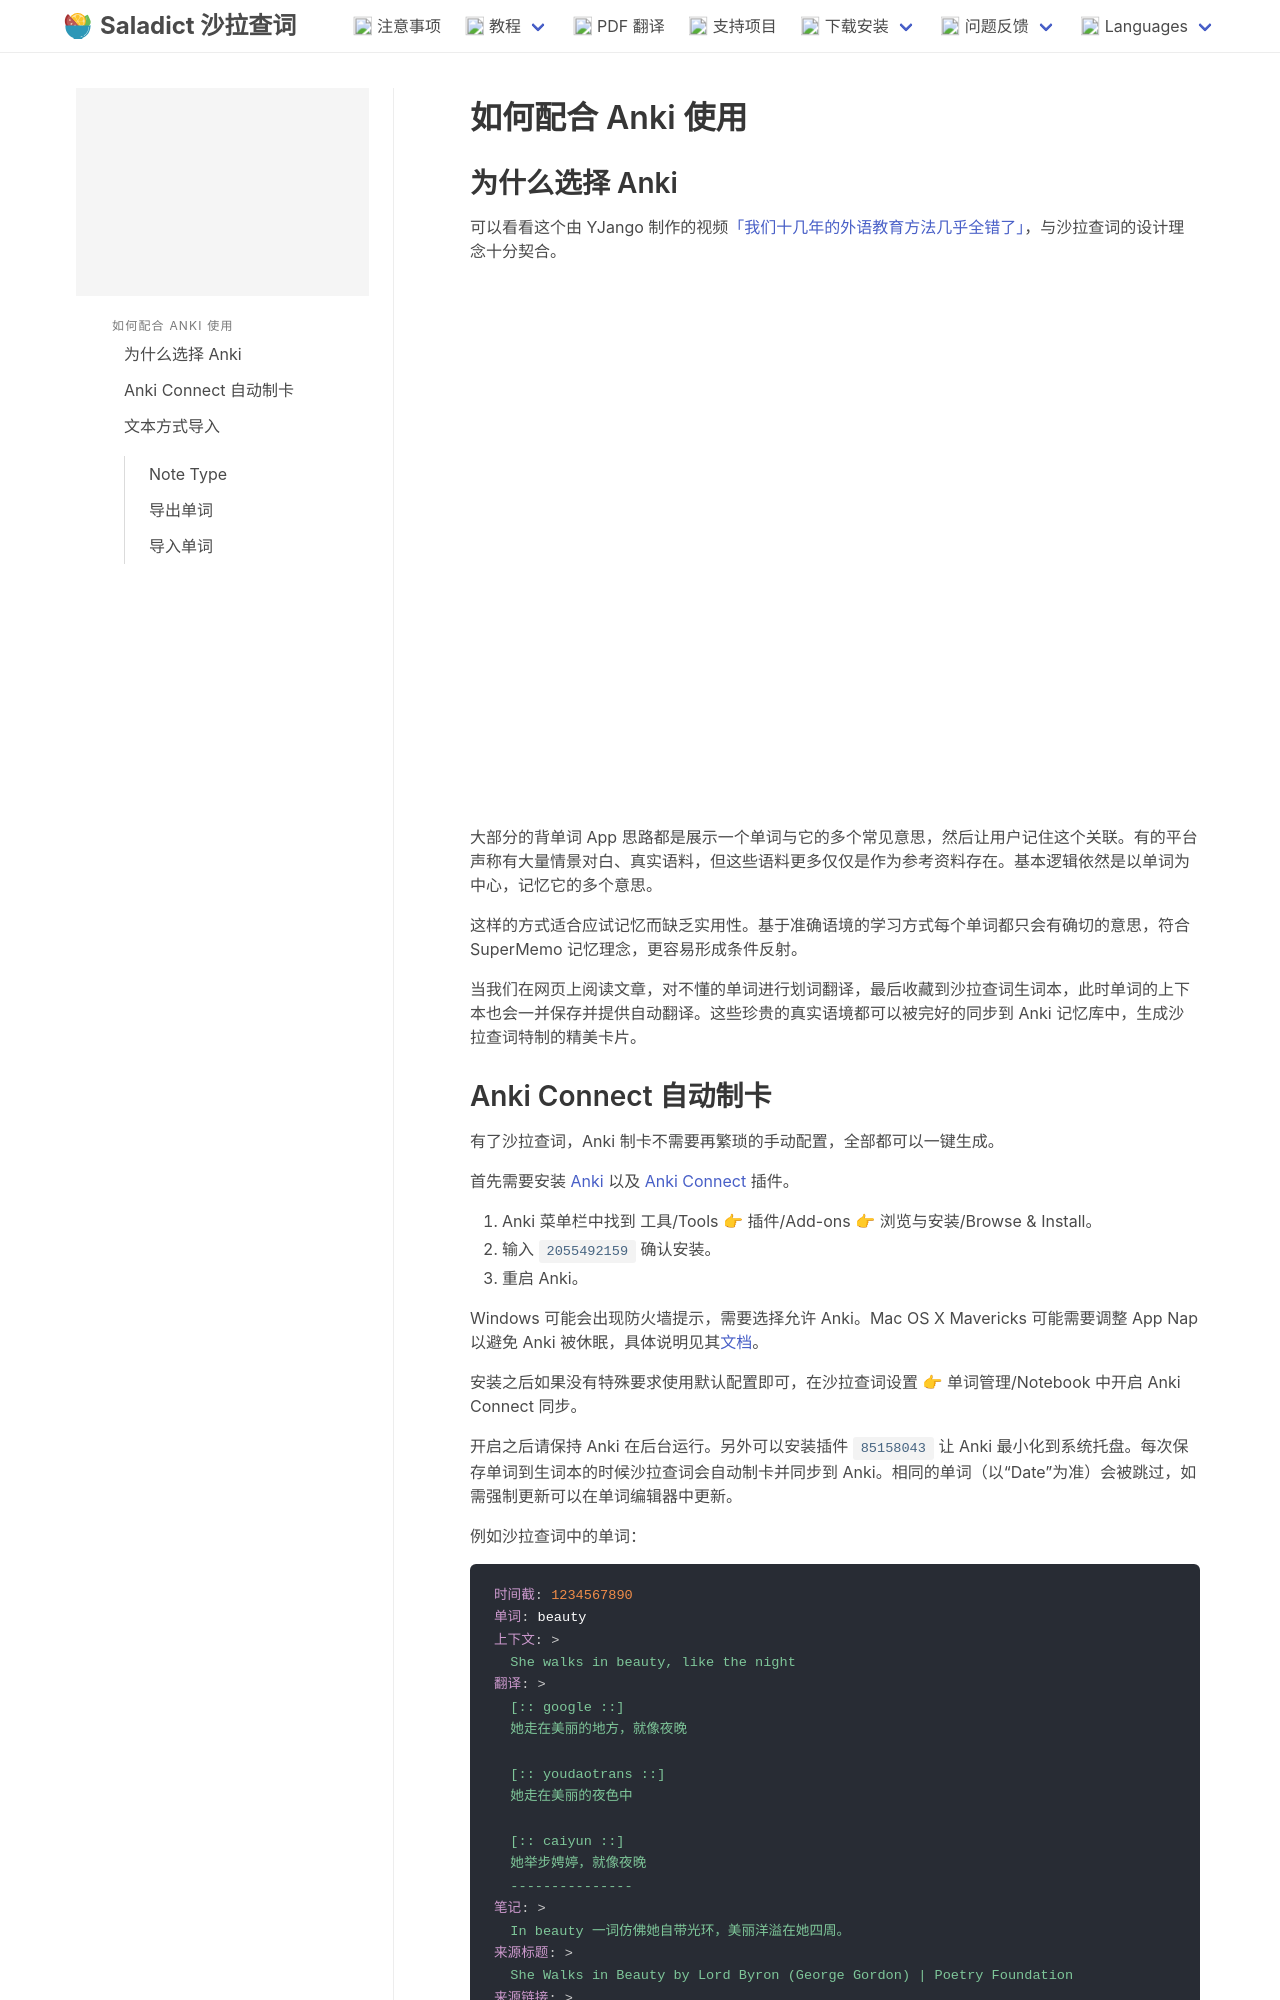

repository: crimx/saladict.crimx.com · page: anki.html · generator: jekyll

---
disableNunjucks: true
---

# 如何配合 Anki 使用

## 为什么选择 Anki

可以看看这个由 YJango 制作的视频[「我们十几年的外语教育方法几乎全错了」](https://zhuanlan.zhihu.com/p/51717106)，与沙拉查词的设计理念十分契合。

<iframe width="100%" height="540" src="https://www.youtube.com/embed/TlP4iwFum2g" title="YouTube video player" frameborder="0" allow="accelerometer; autoplay; clipboard-write; encrypted-media; gyroscope; picture-in-picture" allowfullscreen></iframe>

大部分的背单词 App 思路都是展示一个单词与它的多个常见意思，然后让用户记住这个关联。有的平台声称有大量情景对白、真实语料，但这些语料更多仅仅是作为参考资料存在。基本逻辑依然是以单词为中心，记忆它的多个意思。

这样的方式适合应试记忆而缺乏实用性。基于准确语境的学习方式每个单词都只会有确切的意思，符合 SuperMemo 记忆理念，更容易形成条件反射。

当我们在网页上阅读文章，对不懂的单词进行划词翻译，最后收藏到沙拉查词生词本，此时单词的上下本也会一并保存并提供自动翻译。这些珍贵的真实语境都可以被完好的同步到 Anki 记忆库中，生成沙拉查词特制的精美卡片。
